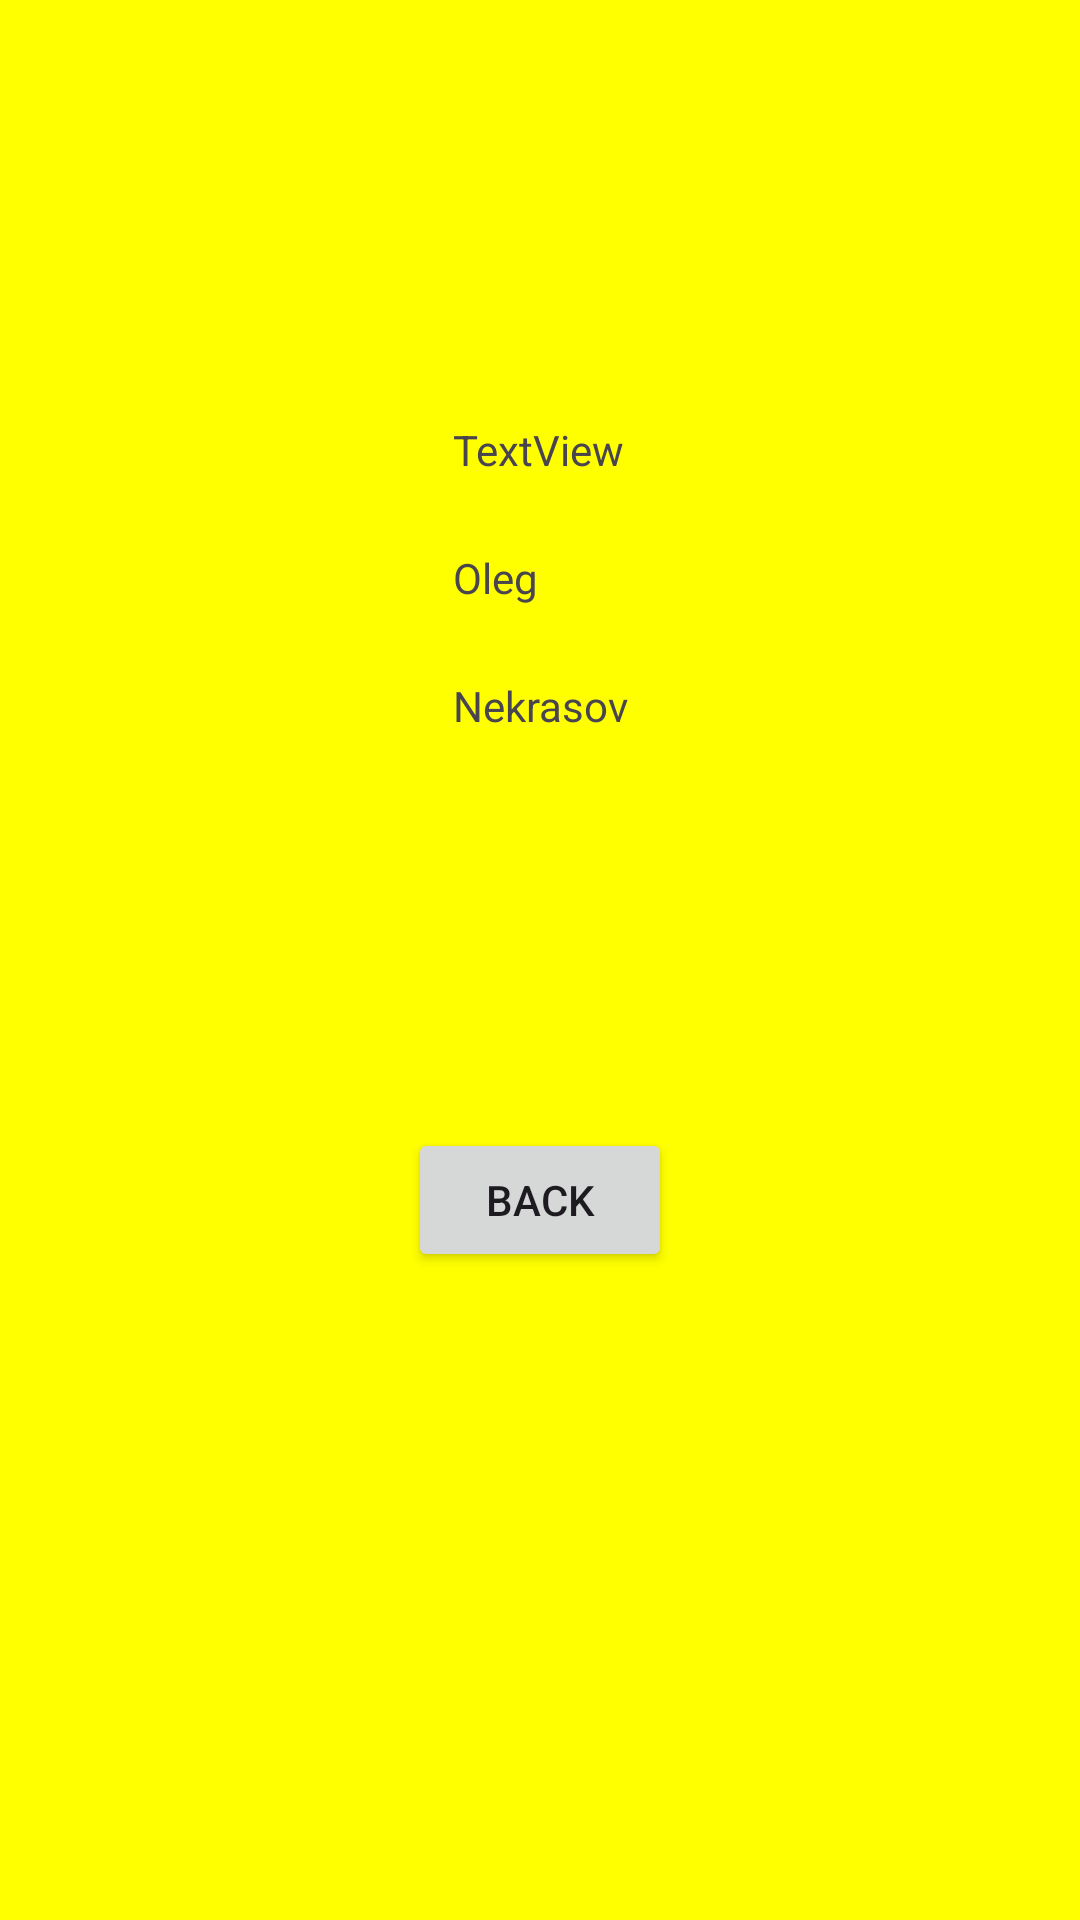

The Android layout XML behind this screen, and the referenced resources:
<!-- AndroidManifest.xml: application theme Theme.Pract_3 -->
<!-- res/layout/activity_fourth.xml -->
<?xml version="1.0" encoding="utf-8"?>
<androidx.constraintlayout.widget.ConstraintLayout xmlns:android="http://schemas.android.com/apk/res/android"
    xmlns:app="http://schemas.android.com/apk/res-auto"
    xmlns:tools="http://schemas.android.com/tools"
    android:id="@+id/main"
    android:layout_width="match_parent"
    android:layout_height="match_parent"
    tools:context=".FourthActivity">

    <Button
        android:id="@+id/button4"
        android:layout_width="wrap_content"
        android:layout_height="wrap_content"
        android:text="@string/back_button"
        app:layout_constraintBottom_toBottomOf="parent"
        app:layout_constraintEnd_toEndOf="@+id/textView6"
        app:layout_constraintHorizontal_bias="0.484"
        app:layout_constraintStart_toStartOf="@+id/textView6"
        app:layout_constraintTop_toTopOf="@+id/textView6"
        app:layout_constraintVertical_bias="0.522" />

    <TextView
        android:id="@+id/textView4"
        android:layout_width="wrap_content"
        android:layout_height="wrap_content"
        android:text="@string/default_name"
        app:layout_constraintBottom_toTopOf="@+id/button4"
        app:layout_constraintEnd_toEndOf="@+id/textView6"
        app:layout_constraintHorizontal_bias="0.0"
        app:layout_constraintStart_toStartOf="@+id/textView6"
        app:layout_constraintTop_toTopOf="@+id/textView6"
        app:layout_constraintVertical_bias="0.197" />

    <TextView
        android:id="@+id/textView5"
        android:layout_width="wrap_content"
        android:layout_height="wrap_content"
        android:text="@string/default_surname"
        app:layout_constraintBottom_toTopOf="@+id/button4"
        app:layout_constraintEnd_toEndOf="@+id/textView6"
        app:layout_constraintHorizontal_bias="0.0"
        app:layout_constraintStart_toStartOf="@+id/textView6"
        app:layout_constraintTop_toTopOf="@+id/textView6"
        app:layout_constraintVertical_bias="0.394" />

    <TextView
        android:id="@+id/textView6"
        android:layout_width="wrap_content"
        android:layout_height="wrap_content"
        android:text="TextView"
        app:layout_constraintBottom_toBottomOf="parent"
        app:layout_constraintEnd_toEndOf="parent"
        app:layout_constraintHorizontal_bias="0.498"
        app:layout_constraintStart_toStartOf="parent"
        app:layout_constraintTop_toTopOf="parent"
        app:layout_constraintVertical_bias="0.226" />
</androidx.constraintlayout.widget.ConstraintLayout>
<!-- resources referenced by this layout -->
<resources>
  <string name="back_button">Back</string>
  <string name="default_name">Oleg</string>
  <string name="default_surname">Nekrasov</string>
  <style name="Theme.Pract_3" parent="Base.Theme.Pract_3" />
  <style name="Base.Theme.Pract_3" parent="Theme.Material3.DayNight.NoActionBar">
  
          <item name="android:windowBackground">@color/yellow</item>&gt;
          <item name="colorPrimary">@color/green</item>
          <item name="editTextStyle">@style/EditTextStyle</item>
          <item name="colorSecondary">@color/black</item>
          <item name="android:statusBarColor">@color/black</item>
      </style>
  <color name="yellow">#FFFF00</color>
  <color name="green">#008000</color>
  <style name="EditTextStyle" parent="Widget.AppCompat.EditText">
          <item name="android:textColor">@color/black</item>
          <item name="android:textColorHint">@color/black</item>
      </style>
  <color name="black">#FF000000</color>
</resources>
